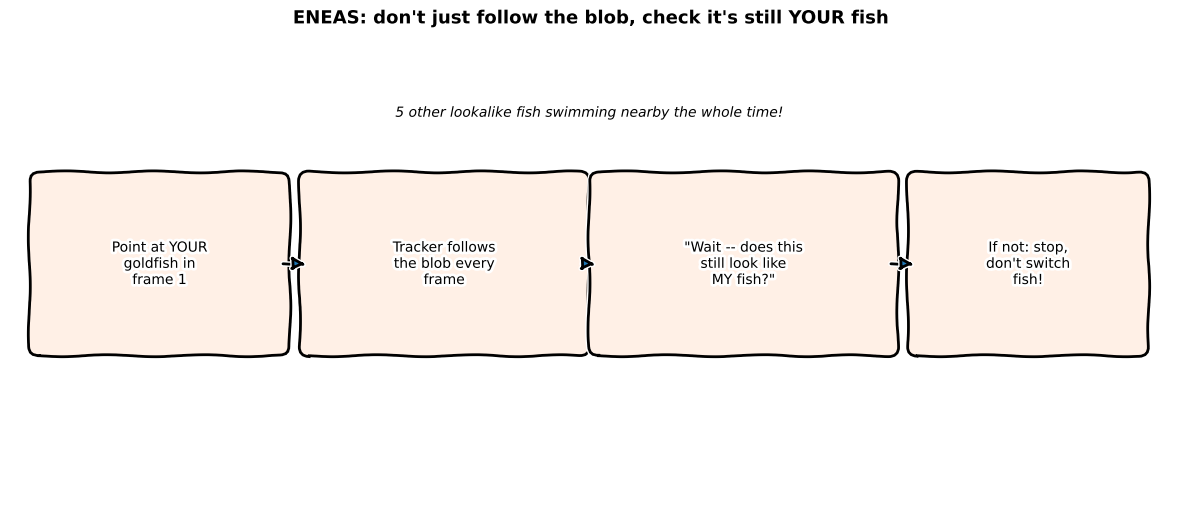

Write the Python code that produced this figure. (Note: this script raises an exception after producing the figure.)
"""ELI5 whiteboard-style sketch -- matplotlib plt.xkcd(), this blog's established method."""
import matplotlib.pyplot as plt
from matplotlib.patches import FancyBboxPatch, FancyArrowPatch

OUT = "../../posts/series/papers/images/eneas-eli5-sketch.png"

with plt.xkcd():
    fig, ax = plt.subplots(figsize=(12, 5.2))
    ax.set_xlim(0, 12); ax.set_ylim(0, 5.2); ax.axis("off")
    boxes = [
        (0.3, 1.8, 2.5, "Point at YOUR\ngoldfish in\nframe 1"),
        (3.1, 1.8, 2.8, "Tracker follows\nthe blob every\nframe"),
        (6.1, 1.8, 3.0, "\"Wait -- does this\nstill look like\nMY fish?\""),
        (9.4, 1.8, 2.3, "If not: stop,\ndon't switch\nfish!"),
    ]
    patches = []
    for x, y, w, label in boxes:
        h = 1.8
        box = FancyBboxPatch((x, y), w, h, boxstyle="round,pad=0.1", linewidth=2,
                              edgecolor="black", facecolor="#fff0e6")
        ax.add_patch(box)
        ax.text(x + w / 2, y + h / 2, label, ha="center", va="center", fontsize=10)
        patches.append((x, y, w, h))
    for i in range(len(patches) - 1):
        x0, y0, w0, h0 = patches[i]; x1, y1, _, h1 = patches[i + 1]
        ax.add_patch(FancyArrowPatch((x0 + w0, y0 + h0 / 2), (x1, y1 + h1 / 2),
                                      arrowstyle="-|>", mutation_scale=20, linewidth=2))
    ax.text(6, 4.3, "5 other lookalike fish swimming nearby the whole time!",
            fontsize=10, ha="center", style="italic")
    fig.text(0.5, 0.98, "ENEAS: don't just follow the blob, check it's still YOUR fish",
              ha="center", fontsize=13, fontweight="bold")
    plt.tight_layout()
    plt.savefig(OUT, dpi=140)
    print("Saved", OUT)
